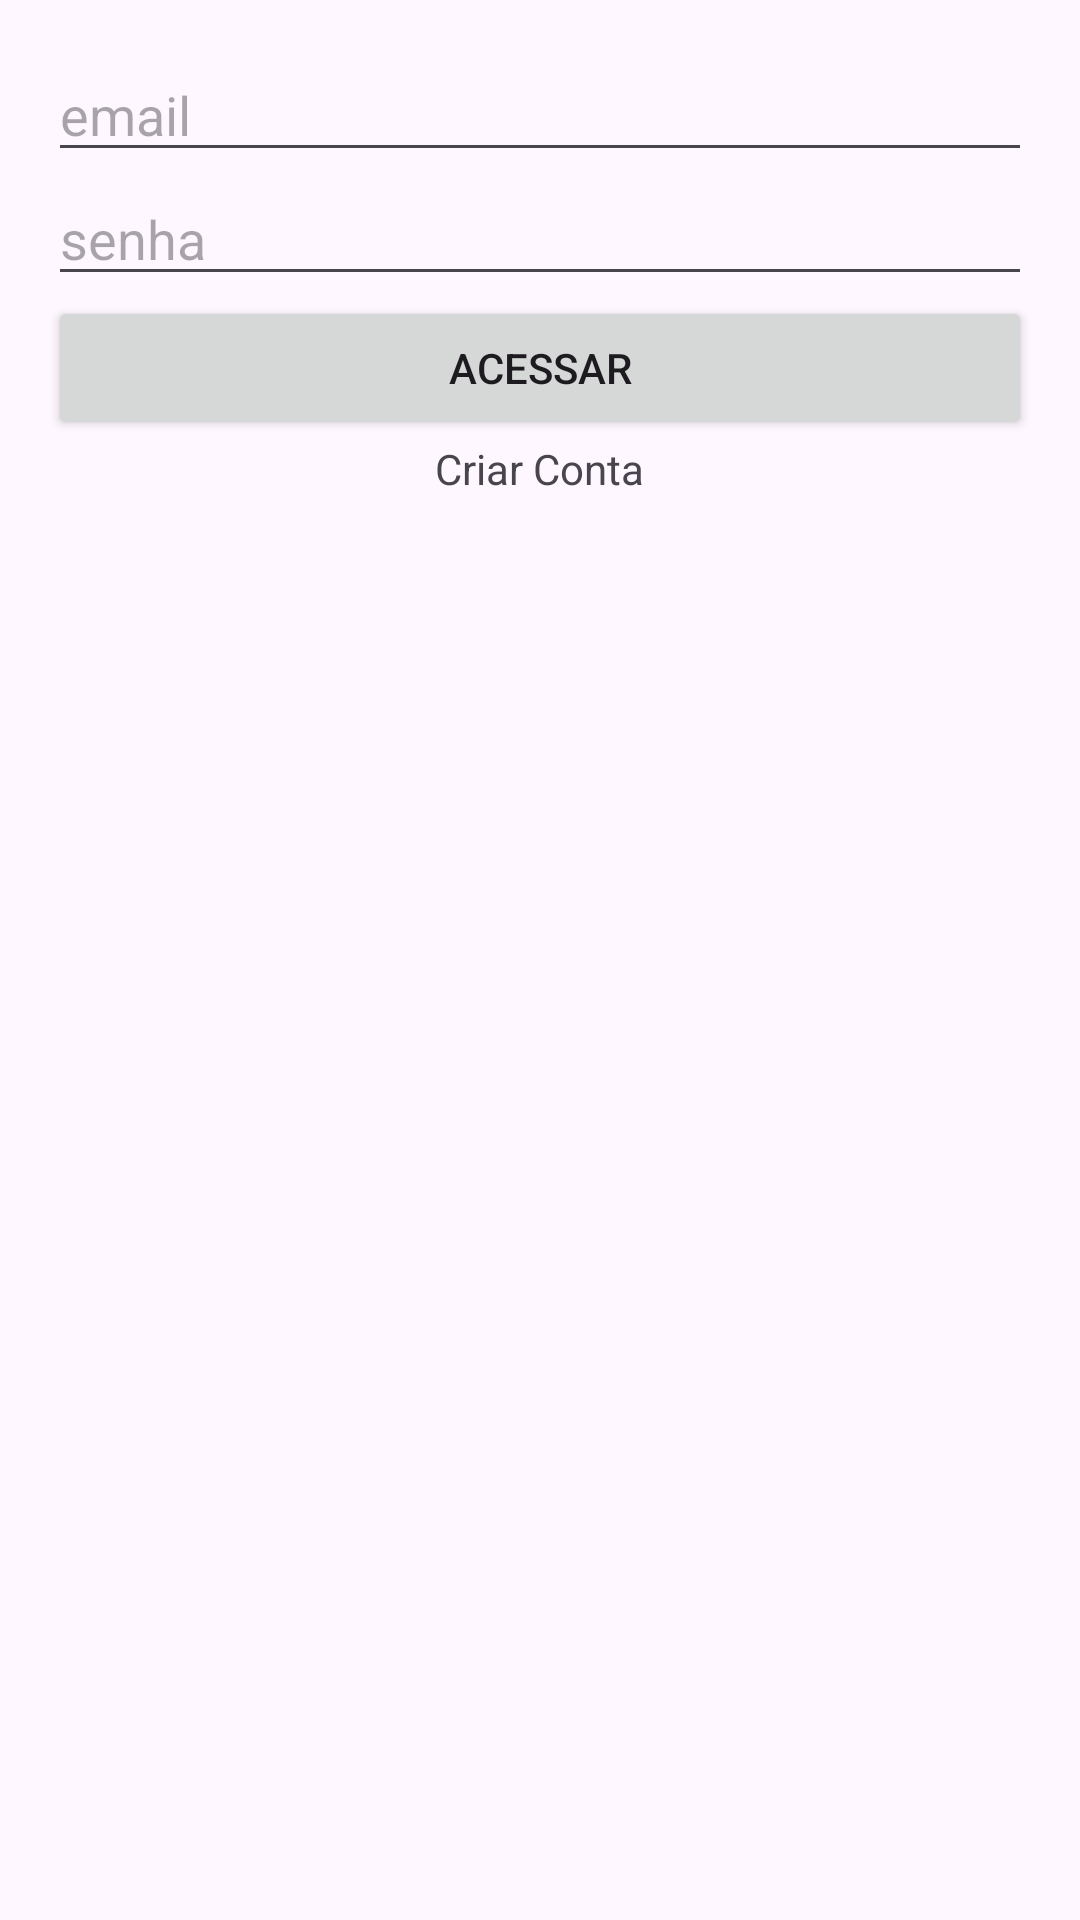

Produce the Android XML layout that renders to this screen, including the resource entries it uses.
<!-- AndroidManifest.xml: application theme Theme.ProjetoParcialLista -->
<!-- res/layout/activity_login.xml -->
<?xml version="1.0" encoding="utf-8"?>
<LinearLayout
    xmlns:android="http://schemas.android.com/apk/res/android"
    xmlns:app="http://schemas.android.com/apk/res-auto"
    xmlns:tools="http://schemas.android.com/tools"
    android:layout_width="match_parent"
    android:layout_height="match_parent"
    android:orientation="vertical"
    android:padding="16dp"
    tools:context=".activities.LoginActivity">

    <ImageView
        android:id="@+id/logo"
        android:layout_width="wrap_content"
        android:layout_height="wrap_content"/>

    <EditText
        android:id="@+id/emailEditText"
        android:layout_width="match_parent"
        android:layout_height="wrap_content"
        android:hint="email"
        android:inputType="textEmailAddress" />

    <EditText
        android:id="@+id/passwordEditText"
        android:layout_width="match_parent"
        android:layout_height="wrap_content"
        android:hint="senha"
        android:inputType="textPassword" />

    <Button
        android:id="@+id/loginButton"
        android:layout_width="match_parent"
        android:layout_height="wrap_content"
        android:text="Acessar" />

    <TextView
        android:id="@+id/createAccountTextView"
        android:layout_width="wrap_content"
        android:layout_height="wrap_content"
        android:text="Criar Conta"
        android:layout_gravity="center" />
</LinearLayout>
<!-- resources referenced by this layout -->
<resources>
  <style name="Theme.ProjetoParcialLista" parent="Base.Theme.ProjetoParcialLista" />
  <style name="Base.Theme.ProjetoParcialLista" parent="Theme.Material3.DayNight.NoActionBar">
          
          
      </style>
</resources>
